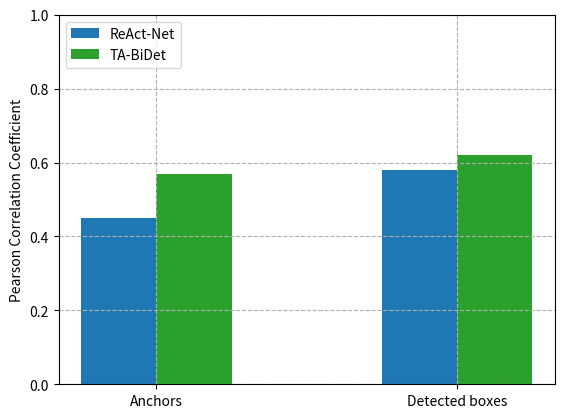

Write the Python code that produced this figure.
import numpy as np
import matplotlib.pyplot as plt
def plot_bar_graphs(ax,nb_samples=2):
    x = np.arange(nb_samples)
    # ya, yb = prng.randint(min_value, max_value, size=(2, nb_samples))
    ya = [0.45, 0.58]
    yb = [0.57, 0.62]
    width = 0.25
    ax.bar(x, ya, width, label = 'ReAct-Net')
    ax.bar(x + width, yb, width, color='C2', label = 'TA-BiDet')
    ax.set_xticks(x + width/2)
    ax.set_xticklabels(['Anchors','Detected boxes'])
    return ax

ax = plt.subplot(111)
ax.set_ylim([0,1])
plt.grid(linestyle='--')
plot_bar_graphs(ax)

plt.legend(loc=2)
plt.ylabel('Pearson Correlation Coefficient')
plt.show()
plt.savefig('plot_bar.pdf')